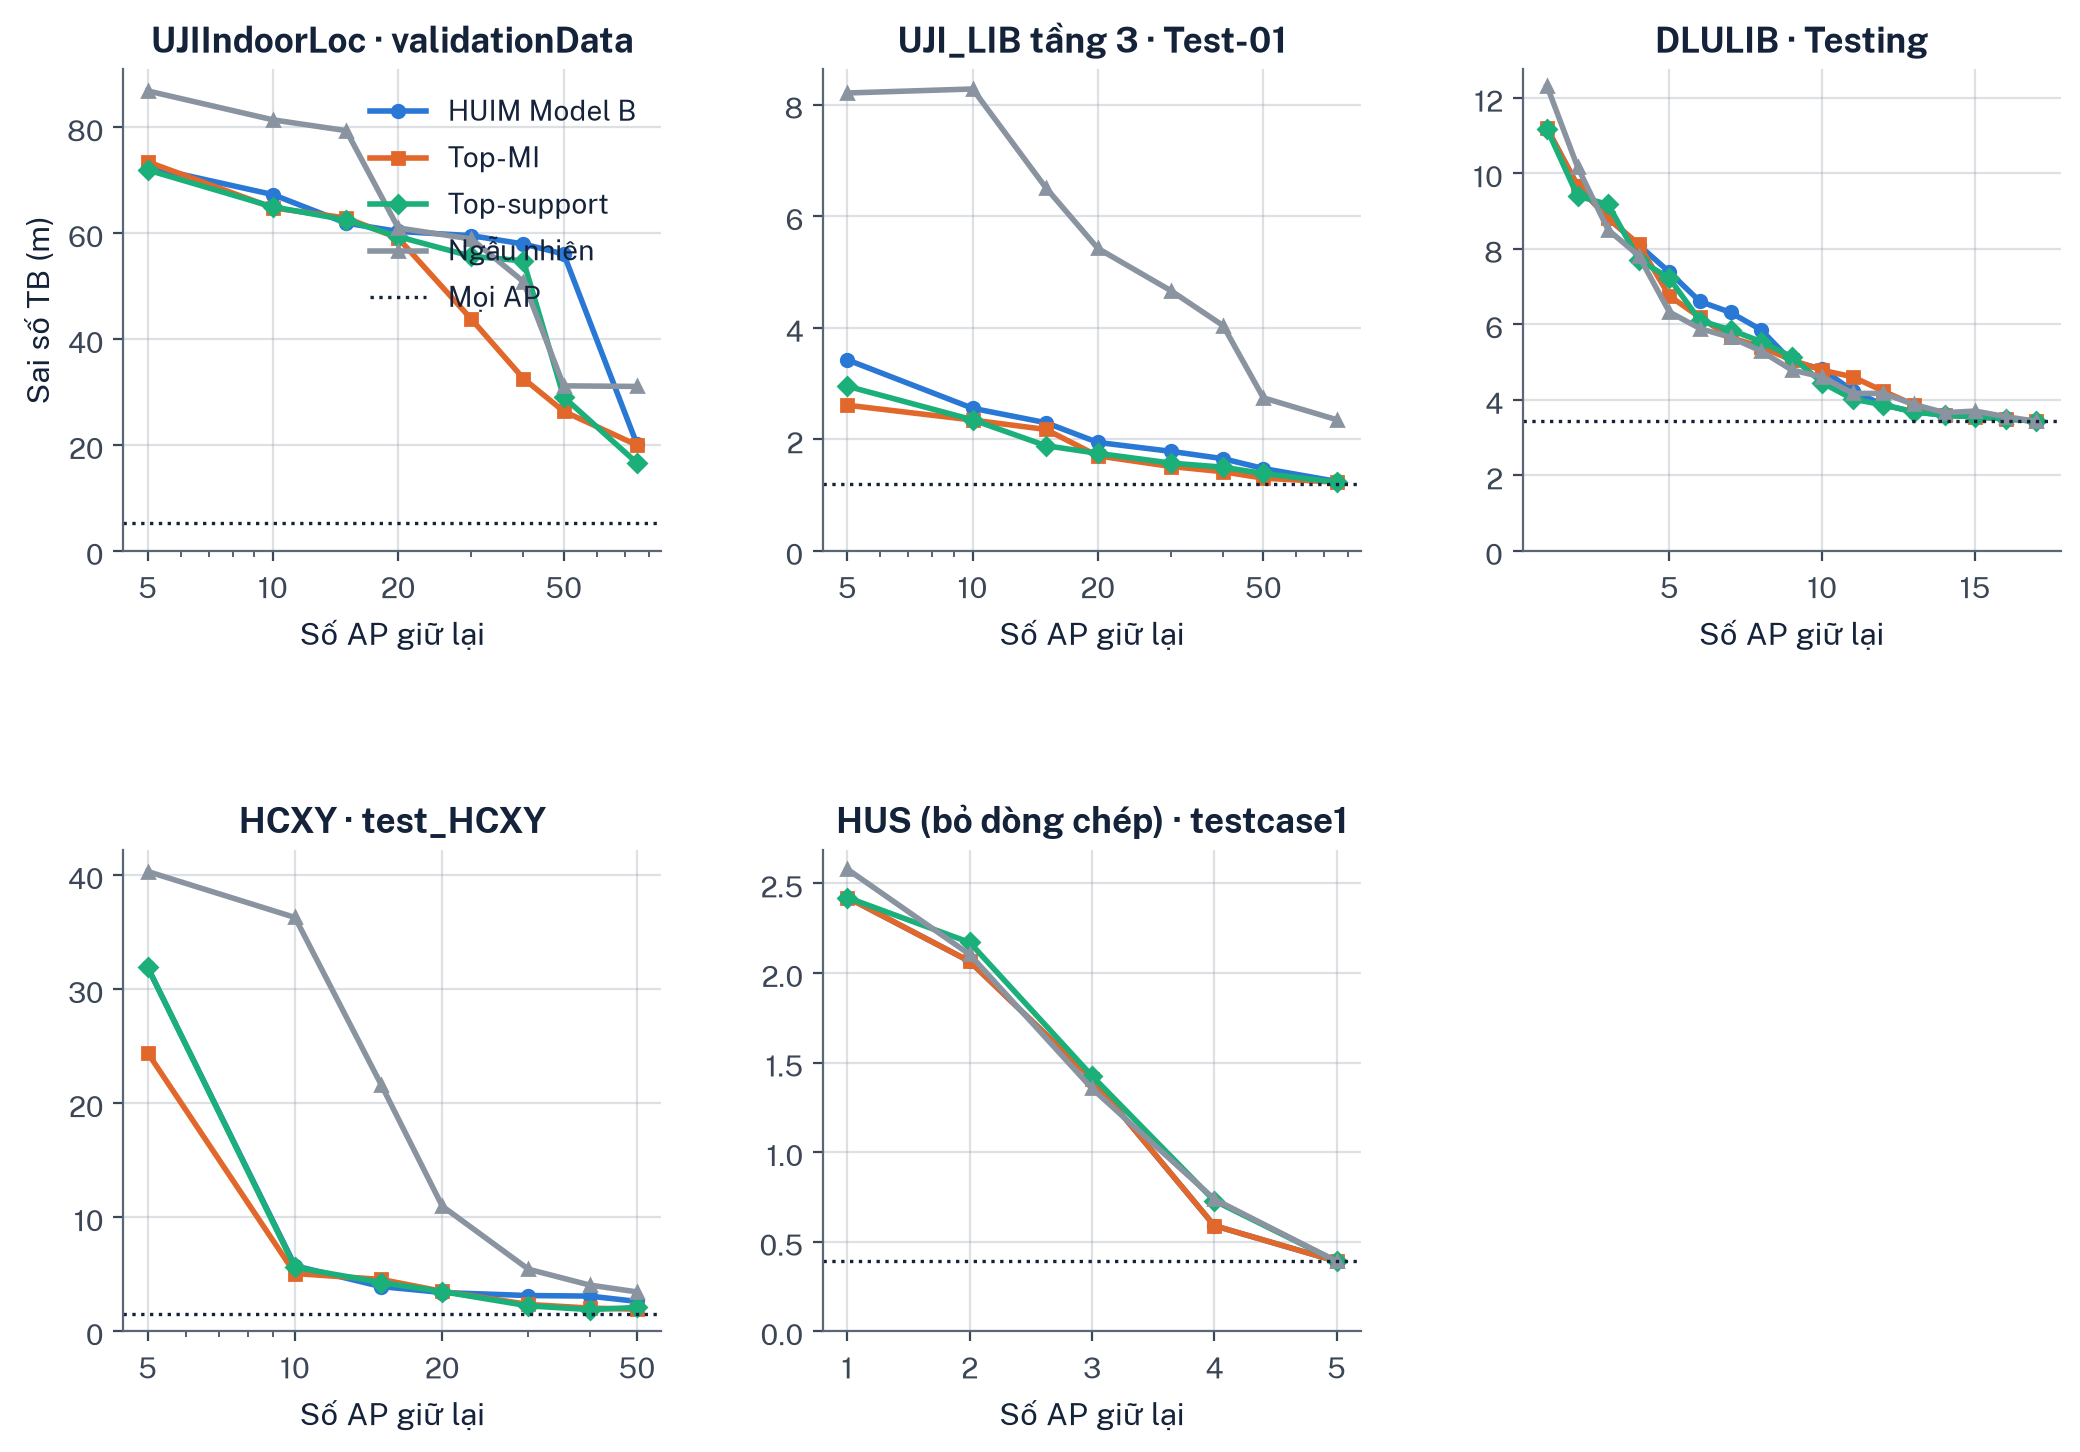

Values plotted in this chart, from the file beside it:
series, budget_n, opt_mean_err_m, opt_floor_accuracy, dataset, dataset_name, test_set, all_waps_mean_err_m, all_waps_floor_accuracy, n_wap_columns
HUIM A, 5, 96.51, 0.2817, uji, UJIIndoorLoc, validationData, 5.356, 0.9469, 520
HUIM A, 10, 94.43, 0.288, uji, UJIIndoorLoc, validationData, 5.356, 0.9469, 520
HUIM A, 15, 93.9, 0.2871, uji, UJIIndoorLoc, validationData, 5.356, 0.9469, 520
HUIM A, 20, 93.4, 0.2835, uji, UJIIndoorLoc, validationData, 5.356, 0.9469, 520
HUIM A, 30, 70.18, 0.3114, uji, UJIIndoorLoc, validationData, 5.356, 0.9469, 520
HUIM A, 40, 60.3, 0.3555, uji, UJIIndoorLoc, validationData, 5.356, 0.9469, 520
HUIM A, 50, 55.1, 0.414, uji, UJIIndoorLoc, validationData, 5.356, 0.9469, 520
HUIM A, 75, 32.59, 0.5905, uji, UJIIndoorLoc, validationData, 5.356, 0.9469, 520
HUIM B, 5, 72.55, 0.2979, uji, UJIIndoorLoc, validationData, 5.356, 0.9469, 520
HUIM B, 10, 67.31, 0.3204, uji, UJIIndoorLoc, validationData, 5.356, 0.9469, 520
HUIM B, 15, 61.92, 0.3699, uji, UJIIndoorLoc, validationData, 5.356, 0.9469, 520
HUIM B, 20, 60.35, 0.396, uji, UJIIndoorLoc, validationData, 5.356, 0.9469, 520
HUIM B, 30, 59.55, 0.4131, uji, UJIIndoorLoc, validationData, 5.356, 0.9469, 520
HUIM B, 40, 57.98, 0.4419, uji, UJIIndoorLoc, validationData, 5.356, 0.9469, 520
HUIM B, 50, 56.09, 0.4581, uji, UJIIndoorLoc, validationData, 5.356, 0.9469, 520
HUIM B, 75, 20.13, 0.6823, uji, UJIIndoorLoc, validationData, 5.356, 0.9469, 520
HUIM C, 5, 75.9, 0.2664, uji, UJIIndoorLoc, validationData, 5.356, 0.9469, 520
HUIM C, 10, 68.63, 0.3177, uji, UJIIndoorLoc, validationData, 5.356, 0.9469, 520
HUIM C, 15, 64.38, 0.3618, uji, UJIIndoorLoc, validationData, 5.356, 0.9469, 520
HUIM C, 20, 62.62, 0.3798, uji, UJIIndoorLoc, validationData, 5.356, 0.9469, 520
HUIM C, 30, 59.88, 0.4032, uji, UJIIndoorLoc, validationData, 5.356, 0.9469, 520
HUIM C, 40, 57.86, 0.4392, uji, UJIIndoorLoc, validationData, 5.356, 0.9469, 520
HUIM C, 50, 41.35, 0.5239, uji, UJIIndoorLoc, validationData, 5.356, 0.9469, 520
HUIM C, 75, 20.68, 0.6697, uji, UJIIndoorLoc, validationData, 5.356, 0.9469, 520
control_random, 5, 86.89, 0.3165, uji, UJIIndoorLoc, validationData, 5.356, 0.9469, 520
control_random, 10, 81.43, 0.3159, uji, UJIIndoorLoc, validationData, 5.356, 0.9469, 520
control_random, 15, 79.39, 0.3156, uji, UJIIndoorLoc, validationData, 5.356, 0.9469, 520
control_random, 20, 61.02, 0.3684, uji, UJIIndoorLoc, validationData, 5.356, 0.9469, 520
control_random, 30, 58.92, 0.3999, uji, UJIIndoorLoc, validationData, 5.356, 0.9469, 520
control_random, 40, 50.87, 0.4536, uji, UJIIndoorLoc, validationData, 5.356, 0.9469, 520
control_random, 50, 31.19, 0.5248, uji, UJIIndoorLoc, validationData, 5.356, 0.9469, 520
control_random, 75, 31.07, 0.5746, uji, UJIIndoorLoc, validationData, 5.356, 0.9469, 520
control_top_mi, 5, 73.49, 0.2871, uji, UJIIndoorLoc, validationData, 5.356, 0.9469, 520
control_top_mi, 10, 64.81, 0.3402, uji, UJIIndoorLoc, validationData, 5.356, 0.9469, 520
control_top_mi, 15, 62.88, 0.3744, uji, UJIIndoorLoc, validationData, 5.356, 0.9469, 520
control_top_mi, 20, 59.09, 0.4005, uji, UJIIndoorLoc, validationData, 5.356, 0.9469, 520
control_top_mi, 30, 43.76, 0.4419, uji, UJIIndoorLoc, validationData, 5.356, 0.9469, 520
control_top_mi, 40, 32.57, 0.4671, uji, UJIIndoorLoc, validationData, 5.356, 0.9469, 520
control_top_mi, 50, 26.37, 0.6076, uji, UJIIndoorLoc, validationData, 5.356, 0.9469, 520
control_top_mi, 75, 19.99, 0.7291, uji, UJIIndoorLoc, validationData, 5.356, 0.9469, 520
control_top_support, 5, 71.95, 0.2862, uji, UJIIndoorLoc, validationData, 5.356, 0.9469, 520
control_top_support, 10, 64.99, 0.3312, uji, UJIIndoorLoc, validationData, 5.356, 0.9469, 520
control_top_support, 15, 62.51, 0.3627, uji, UJIIndoorLoc, validationData, 5.356, 0.9469, 520
control_top_support, 20, 59.37, 0.4032, uji, UJIIndoorLoc, validationData, 5.356, 0.9469, 520
control_top_support, 30, 55.66, 0.4329, uji, UJIIndoorLoc, validationData, 5.356, 0.9469, 520
control_top_support, 40, 54.79, 0.4455, uji, UJIIndoorLoc, validationData, 5.356, 0.9469, 520
control_top_support, 50, 29.06, 0.4698, uji, UJIIndoorLoc, validationData, 5.356, 0.9469, 520
control_top_support, 75, 16.62, 0.7192, uji, UJIIndoorLoc, validationData, 5.356, 0.9469, 520
HUIM A, 5, 3.424, 1.0, uji_lib3, UJI_LIB tầng 3, Test-01, 1.208, 1.0, 620
HUIM A, 10, 2.956, 1.0, uji_lib3, UJI_LIB tầng 3, Test-01, 1.208, 1.0, 620
HUIM A, 15, 2.324, 1.0, uji_lib3, UJI_LIB tầng 3, Test-01, 1.208, 1.0, 620
HUIM A, 20, 1.946, 1.0, uji_lib3, UJI_LIB tầng 3, Test-01, 1.208, 1.0, 620
HUIM A, 30, 1.785, 1.0, uji_lib3, UJI_LIB tầng 3, Test-01, 1.208, 1.0, 620
HUIM A, 40, 1.644, 1.0, uji_lib3, UJI_LIB tầng 3, Test-01, 1.208, 1.0, 620
HUIM A, 50, 1.475, 1.0, uji_lib3, UJI_LIB tầng 3, Test-01, 1.208, 1.0, 620
HUIM B, 5, 3.426, 1.0, uji_lib3, UJI_LIB tầng 3, Test-01, 1.208, 1.0, 620
HUIM B, 10, 2.558, 1.0, uji_lib3, UJI_LIB tầng 3, Test-01, 1.208, 1.0, 620
HUIM B, 15, 2.3, 1.0, uji_lib3, UJI_LIB tầng 3, Test-01, 1.208, 1.0, 620
HUIM B, 20, 1.946, 1.0, uji_lib3, UJI_LIB tầng 3, Test-01, 1.208, 1.0, 620
HUIM B, 30, 1.785, 1.0, uji_lib3, UJI_LIB tầng 3, Test-01, 1.208, 1.0, 620
... 205 more rows
